The GitHub repository Marsh16/MangoLeafDisease_Model_Thesis contains a labelled image folder "densenet_nocrop" with 8 categories: anthracnose, bacterial canker, cutting weevil, die back, gall midge, healthy, powdery mildew, sooty mould. Examples follow, each with its label.

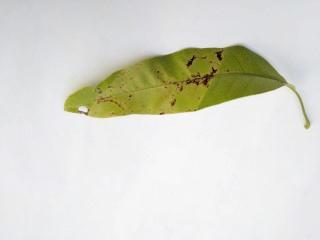
Label: anthracnose

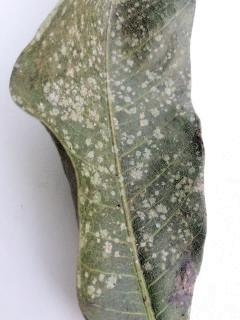
Label: powdery mildew

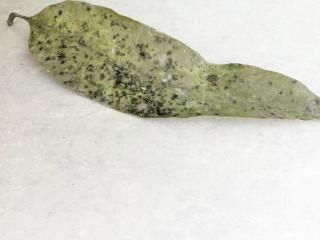
Label: sooty mould

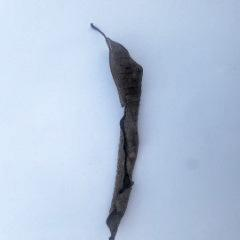
Label: die back

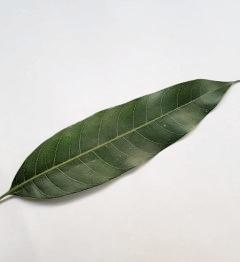
Label: healthy

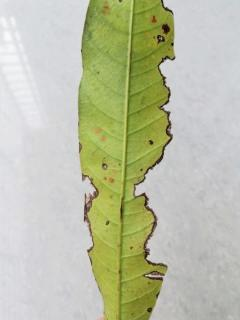
Label: bacterial canker
